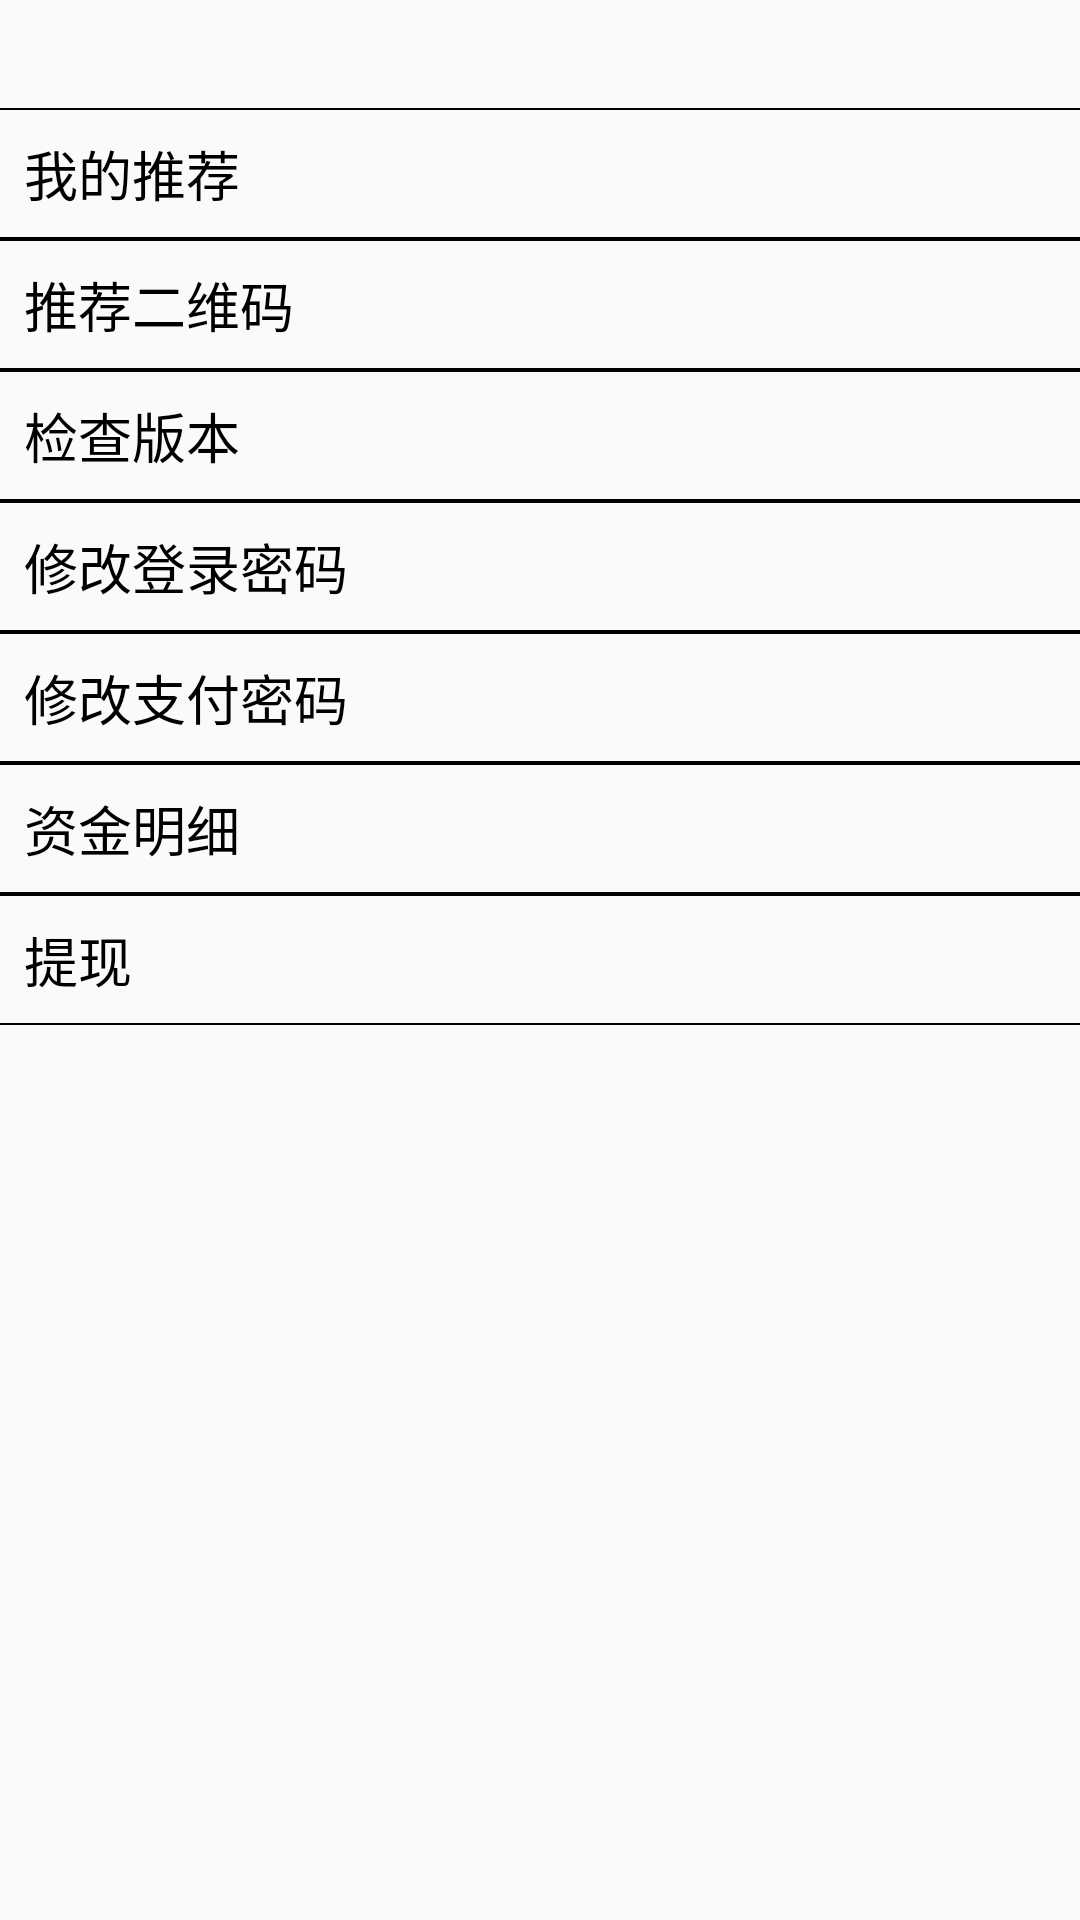

Write the Android layout XML for this screen, with the resource values it uses.
<!-- AndroidManifest.xml: application theme AppTheme -->
<!-- res/layout/activity_user.xml -->
<?xml version="1.0" encoding="utf-8"?>
<LinearLayout xmlns:android="http://schemas.android.com/apk/res/android"
    xmlns:app="http://schemas.android.com/apk/res-auto"
    xmlns:tools="http://schemas.android.com/tools"
    android:layout_width="match_parent"
    android:layout_height="match_parent"
    android:orientation="vertical"
    tools:context=".ac.UserActivity">

    <ImageView
        android:layout_width="wrap_content"
        android:layout_height="wrap_content"
        android:layout_gravity="center"
        android:layout_margin="18dp"
        android:src="@mipmap/ic_launcher" />


    <LinearLayout
        android:id="@+id/ll_tuijian"
        style="@style/LLMe">

        <View style="@style/Line" />

        <TextView
            style="@style/MeTxt"
            android:text="我的推荐" />

        <View style="@style/Line" />
    </LinearLayout>

    <LinearLayout style="@style/LLMe"
        android:id="@+id/ll_incoming">

        <View style="@style/Line" />

        <TextView
            style="@style/MeTxt"
            android:text="推荐二维码" />

        <View style="@style/Line" />
    </LinearLayout>

    <LinearLayout
        android:id="@+id/ll_version"
        style="@style/LLMe">

        <View style="@style/Line" />

        <TextView
            style="@style/MeTxt"
            android:text="检查版本" />

        <View style="@style/Line" />
    </LinearLayout>

    <LinearLayout style="@style/LLMe"
        android:id="@+id/ll_pwd"
        >

        <View style="@style/Line" />

        <TextView
            style="@style/MeTxt"
            android:text="修改登录密码" />

        <View style="@style/Line" />
    </LinearLayout>

    <LinearLayout style="@style/LLMe"
        android:id="@+id/ll_pay_pwd">

        <View style="@style/Line" />

        <TextView
            style="@style/MeTxt"
            android:text="修改支付密码" />

        <View style="@style/Line" />
    </LinearLayout>


    <LinearLayout style="@style/LLMe"

        android:id="@+id/ll_detail">

        <View style="@style/Line" />

        <TextView
            style="@style/MeTxt"
            android:text="资金明细" />

        <View style="@style/Line" />
    </LinearLayout>
    <LinearLayout style="@style/LLMe"

        android:id="@+id/ll_get_cash">

        <View style="@style/Line" />

        <TextView
            style="@style/MeTxt"
            android:text="提现" />

        <View style="@style/Line" />
    </LinearLayout>
</LinearLayout>
<!-- resources referenced by this layout -->
<resources>
  <style name="LLMe">
          <item name="android:layout_width">match_parent</item>
          <item name="android:layout_height">wrap_content</item>
          <item name="android:orientation">vertical</item>
      </style>
  <style name="Line">
          <item name="android:layout_width">match_parent</item>
          <item name="android:layout_height">0.5dp</item>
          <item name="android:background">@android:color/background_dark</item>
      </style>
  <style name="MeTxt">
          <item name="android:layout_width">match_parent</item>
          <item name="android:layout_height">match_parent</item>
          <item name="android:layout_margin">8dp</item>
          <item name="android:textColor">@android:color/background_dark</item>
          <item name="android:textSize">18sp</item>
      </style>
  <style name="AppTheme" parent="Theme.AppCompat.Light.DarkActionBar">
          
          <item name="colorPrimary">@color/colorPrimary</item>
          <item name="colorPrimaryDark">@color/colorPrimaryDark</item>
          <item name="colorAccent">@color/colorAccent</item>
      </style>
  <color name="colorPrimary">#008577</color>
  <color name="colorPrimaryDark">#00574B</color>
  <color name="colorAccent">#D81B60</color>
</resources>
